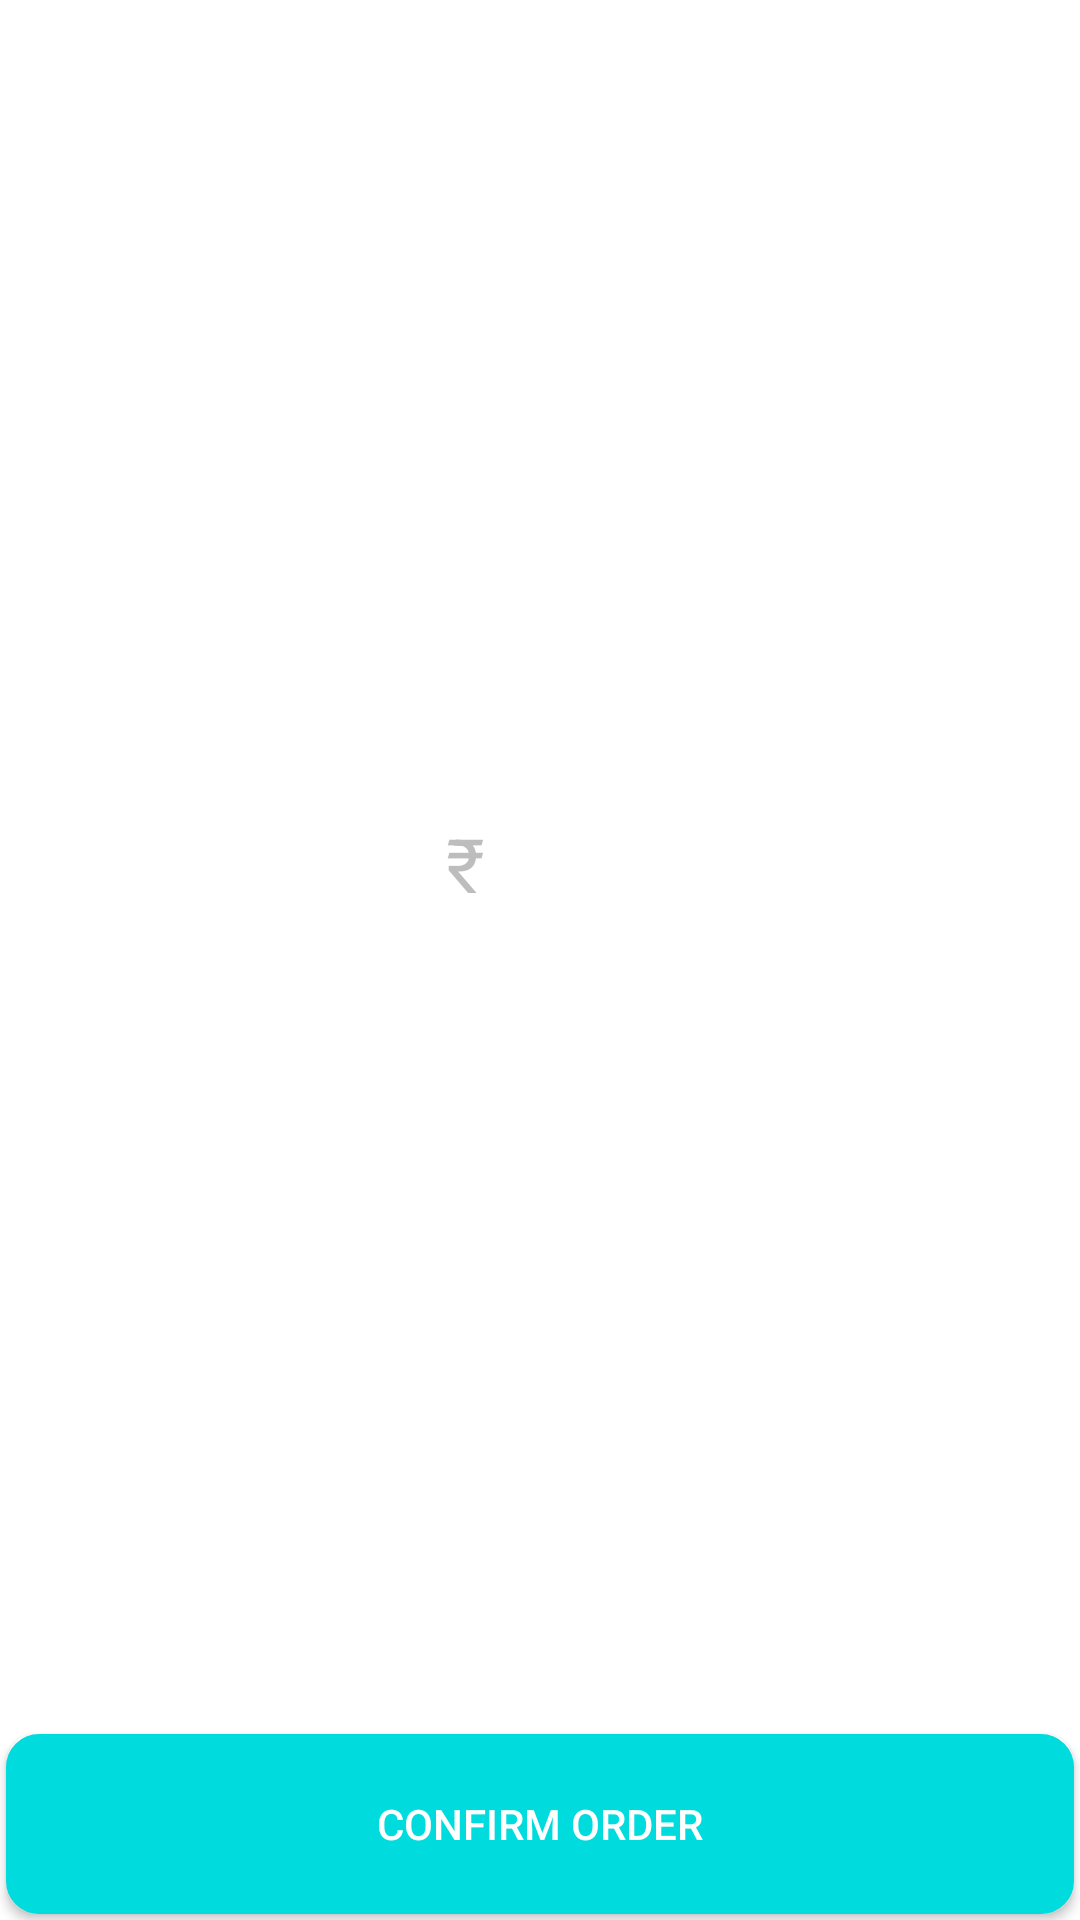

Here is an Android app screen rendered from its layout file. Give the layout XML and the strings, colors and styles it references.
<!-- AndroidManifest.xml: application theme AppTheme -->
<!-- res/layout/activity_payment.xml -->
<LinearLayout xmlns:android="http://schemas.android.com/apk/res/android"
    xmlns:app="http://schemas.android.com/apk/res-auto"
    xmlns:tools="http://schemas.android.com/tools"
    android:layout_width="match_parent"
    android:layout_height="match_parent"
    android:orientation="vertical"
    android:weightSum="10">

    <ScrollView
        android:layout_width="match_parent"
        android:layout_height="0dp"
        android:layout_weight="9"
        android:fillViewport="true">

        <LinearLayout
            android:id="@+id/linearLayoutCheckout"
            android:layout_width="match_parent"
            android:layout_height="0dp"
            android:layout_weight="9"
            android:background="#ffffff"
            android:gravity="center"
            android:orientation="vertical"
            android:weightSum="10">

            <EditText
                android:enabled="false"
                android:id="@+id/editTextPayment"
                android:layout_width="wrap_content"
                android:layout_height="50dp"
                android:background="#0000"
                android:hint="20.00"
                android:padding="3dp"
                android:text="₹"
                android:textSize="25sp" />

        </LinearLayout>
    </ScrollView>

    <LinearLayout
        android:id="@+id/linearLayoutButtonPlaceOrder"
        android:layout_width="match_parent"
        android:layout_height="0dp"
        android:layout_gravity="bottom"
        android:layout_weight="1"
        android:background="#FFFFFF"
        android:orientation="vertical">

        <Button
            android:id="@+id/buttonConfirmOrder"
            android:layout_width="match_parent"
            android:layout_height="match_parent"
            android:layout_margin="2dp"
            android:background="@drawable/addbg"
            android:text="Confirm Order"
            android:textColor="#ffffff"
            android:visibility="visible" />
    </LinearLayout>
</LinearLayout>
<!-- resources referenced by this layout -->
<resources>
  <!-- drawable addbg (drawable) -->
  <?xml version="1.0" encoding="utf-8"?>
  <shape
      xmlns:android="http://schemas.android.com/apk/res/android"
      android:shape="rectangle">
  
      <stroke
          android:width="2dp"
          android:color="#00dbde"/>
  
      <solid
          android:color="#00dbde"/>
  
      <corners
          android:radius="10dp"/>
  
  </shape>
  <style name="AppTheme" parent="Theme.AppCompat.Light.DarkActionBar">
          
          <item name="colorPrimary">@color/colorPrimary</item>
          <item name="colorPrimaryDark">@color/colorPrimaryDark</item>
          <item name="colorAccent">@color/colorAccent</item>
      </style>
  <!-- not gathered from this repository: default colours our renderer supplied (Android Studio template values) -->
  <color name="colorPrimary">#FF6200EE</color>
  <color name="colorPrimaryDark">#FF3700B3</color>
  <color name="colorAccent">#FF03DAC5</color>
</resources>
